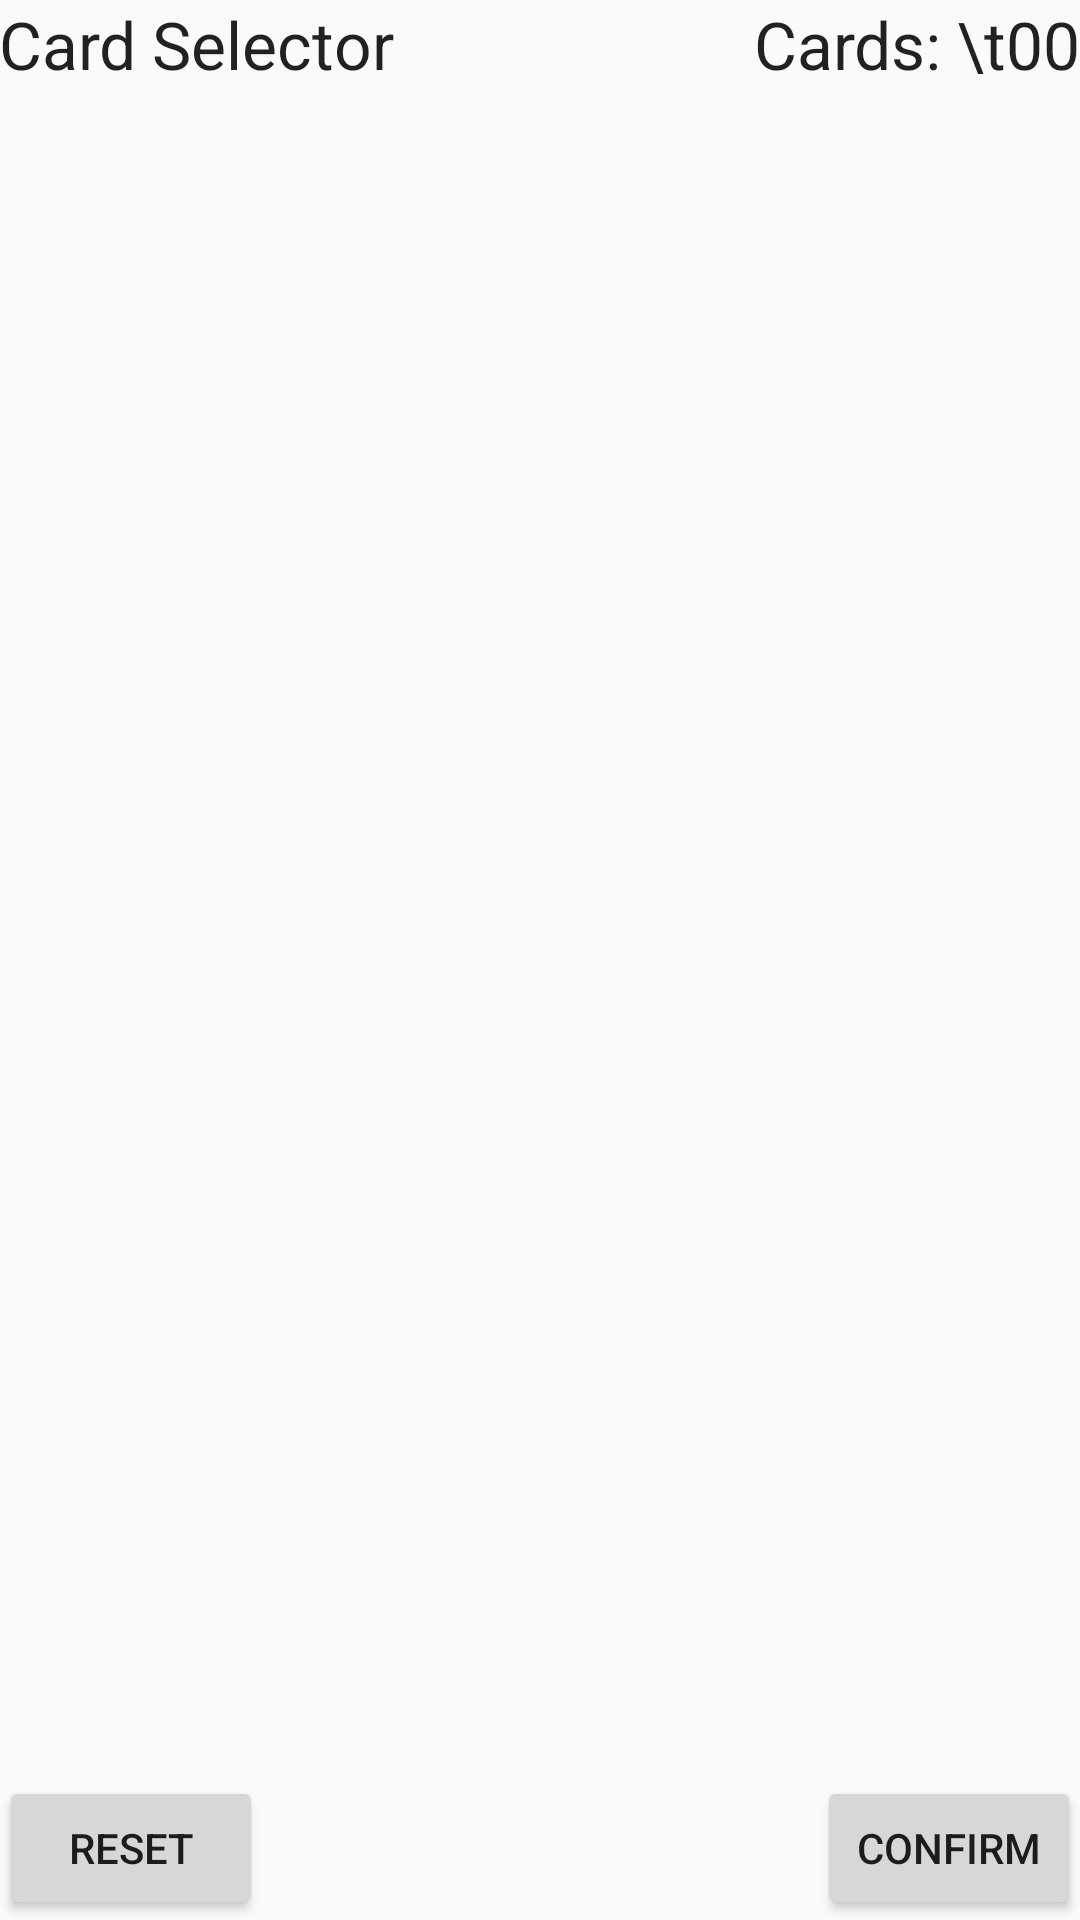

Write the Android layout XML for this screen, with the resource values it uses.
<!-- AndroidManifest.xml: application theme AppTheme -->
<!-- res/layout/activity_card_list.xml -->
<android.support.v4.widget.DrawerLayout
    xmlns:android="http://schemas.android.com/apk/res/android"
    xmlns:tools="http://schemas.android.com/tools"
    android:id="@+id/drawer_layout"
    android:layout_width="match_parent"
    android:layout_height="match_parent">
<RelativeLayout xmlns:android="http://schemas.android.com/apk/res/android"
    xmlns:tools="http://schemas.android.com/tools" android:layout_width="match_parent"
    android:layout_height="match_parent" android:paddingLeft="@dimen/activity_horizontal_margin"
    android:paddingRight="@dimen/activity_horizontal_margin"
    android:paddingTop="@dimen/activity_vertical_margin"
    android:paddingBottom="@dimen/activity_vertical_margin" tools:context=".card_list">

    <ListView
        android:layout_width="wrap_content"
        android:layout_height="wrap_content"
        android:id="@+id/lv_cardCatalog"
        android:layout_alignParentLeft="true"
        android:layout_alignParentStart="true"
        android:layout_above="@+id/btn_Confirm"
        android:layout_below="@+id/txtNumber" />

    <Button
        android:layout_width="wrap_content"
        android:layout_height="wrap_content"
        android:text="Confirm"
        android:id="@+id/btn_Confirm"
        android:layout_alignParentBottom="true"
        android:layout_alignParentRight="true"
        android:layout_alignParentEnd="true"
        android:onClick="confirm" />

    <TextView
        android:layout_width="wrap_content"
        android:layout_height="wrap_content"
        android:textAppearance="?android:attr/textAppearanceLarge"
        android:text="Cards: \t00"
        android:id="@+id/txtNumber"
        android:layout_alignParentTop="true"
        android:layout_alignRight="@+id/lv_cardCatalog"
        android:layout_alignEnd="@+id/lv_cardCatalog" />

    <TextView
        android:layout_width="wrap_content"
        android:layout_height="wrap_content"
        android:textAppearance="?android:attr/textAppearanceLarge"
        android:text="Card Selector"
        android:id="@+id/textView2"
        android:layout_above="@+id/lv_cardCatalog"
        android:layout_alignParentLeft="true"
        android:layout_alignParentStart="true" />

    <Button
        android:layout_width="wrap_content"
        android:layout_height="wrap_content"
        android:text="Reset"
        android:id="@+id/btn_reset"
        android:layout_alignParentBottom="true"
        android:layout_alignParentLeft="true"
        android:layout_alignParentStart="true"
        android:onClick="reset" />

</RelativeLayout>
    <ListView
        android:id="@+id/navList"
        android:layout_width="200dp"
        android:layout_height="match_parent"
        android:layout_gravity="left|start"
        android:background="#ffeeeeee"/>
</android.support.v4.widget.DrawerLayout>
<!-- resources referenced by this layout -->
<resources>
  <style name="AppTheme" parent="Theme.AppCompat.Light.DarkActionBar">
          
      </style>
</resources>
